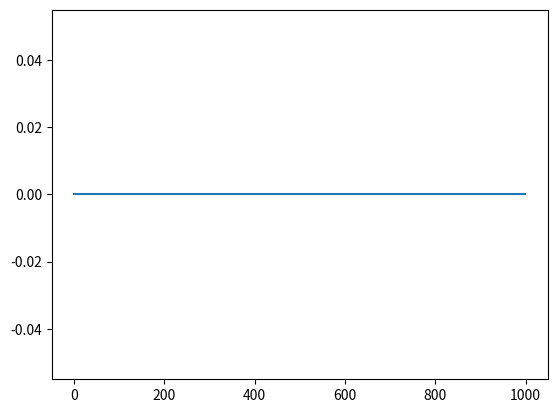

This chart was generated by the following Python code:
import numpy as np
import matplotlib.pyplot as plt
n = 0.1
list_x =[]
list_y=[]
for r in range(1000):
    list_x.append(r)
    for i in range(1000):
        n = r*n*(1-n)
        print(n, '\n')
    list_y.append(n)

x = np.array(list_x)
y = np.array(list_y)

plt.plot(list_x, list_y)
plt.show()